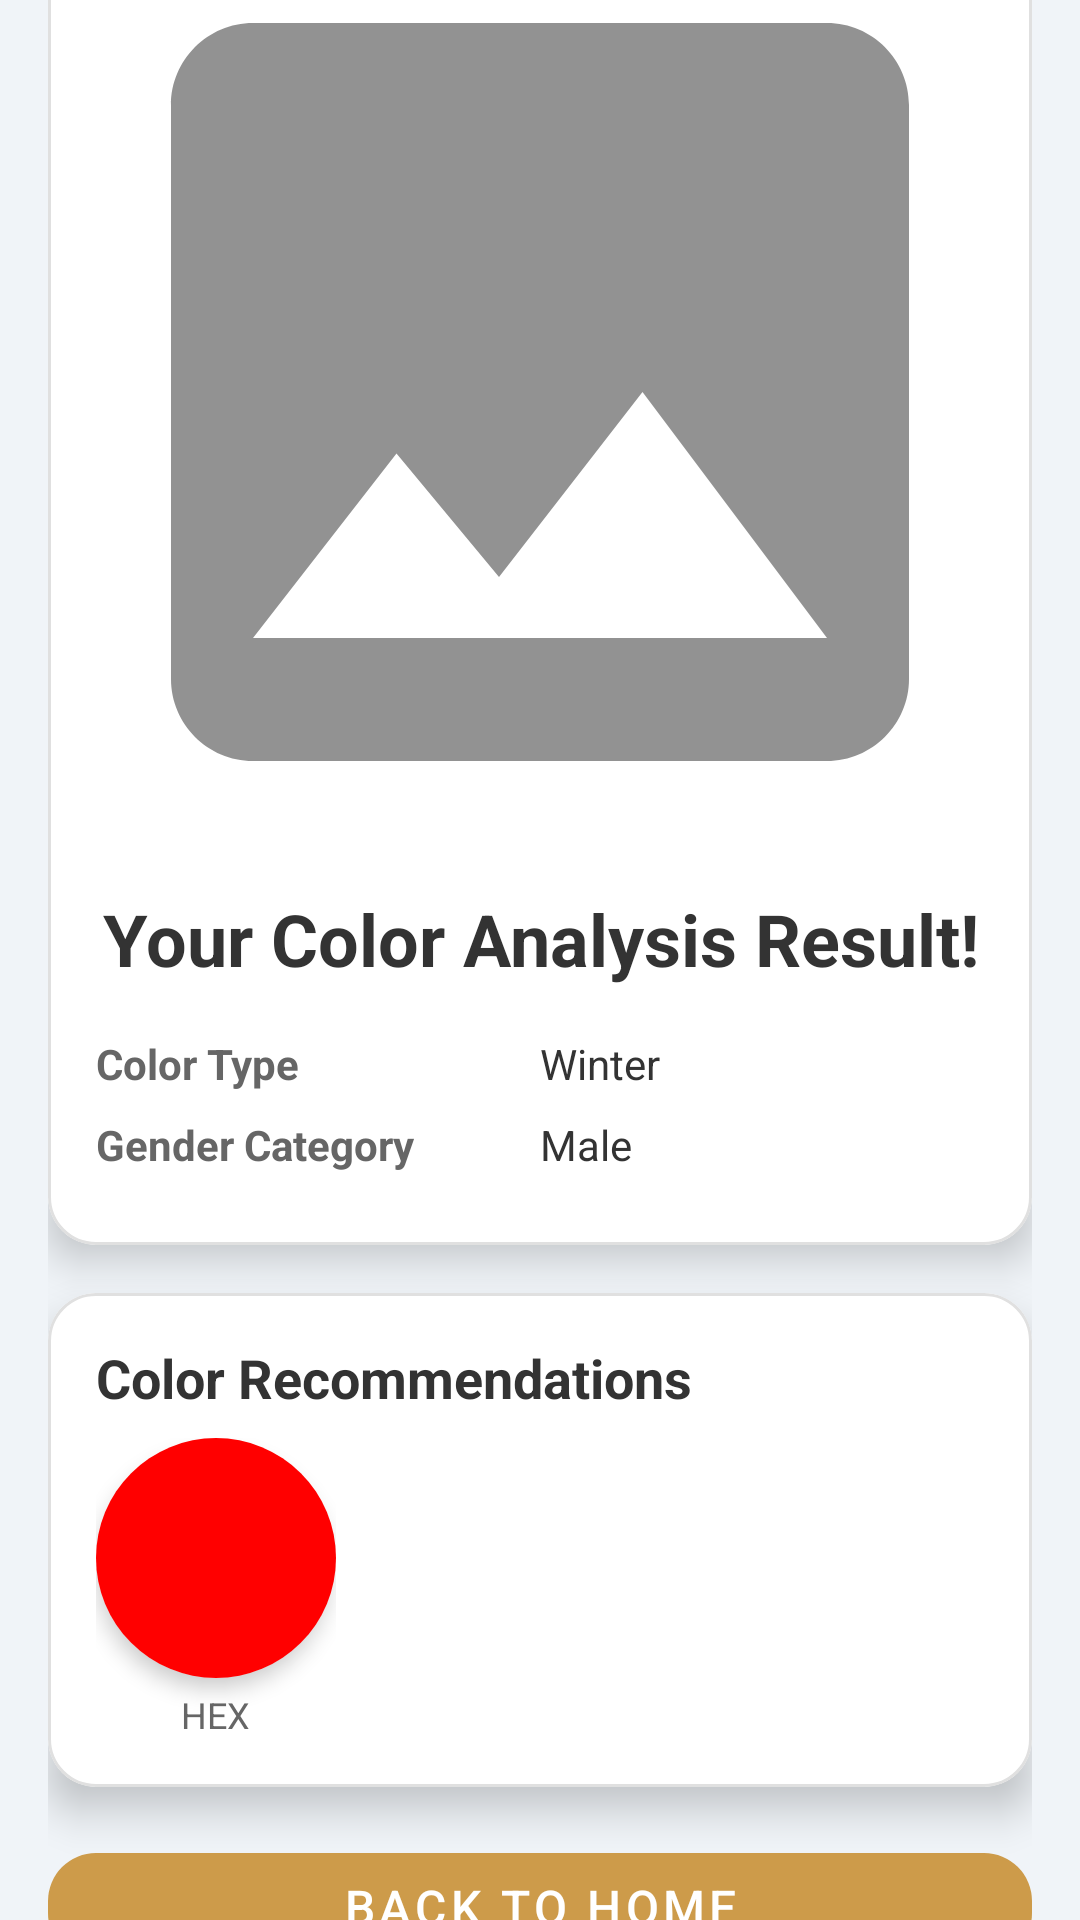

Android layout source for this screen:
<!-- AndroidManifest.xml: application theme Theme.Outfyt -->
<!-- res/layout/fragment_result.xml -->
<?xml version="1.0" encoding="utf-8"?>
<androidx.constraintlayout.widget.ConstraintLayout
    xmlns:android="http://schemas.android.com/apk/res/android"
    xmlns:tools="http://schemas.android.com/tools"
    android:layout_width="match_parent"
    android:layout_height="match_parent"
    xmlns:app="http://schemas.android.com/apk/res-auto"
    android:background="#F0F4F8"
    tools:context=".ui.result.ResultFragment">



    <ProgressBar
        android:id="@+id/progressBar"
        android:layout_width="wrap_content"
        android:layout_height="wrap_content"
        style="?android:attr/progressBarStyleLarge"
        android:visibility="gone"
        app:layout_constraintBottom_toBottomOf="parent"
        app:layout_constraintEnd_toEndOf="parent"
        app:layout_constraintStart_toStartOf="parent"
        app:layout_constraintTop_toTopOf="parent" />

    <androidx.core.widget.NestedScrollView
        android:id="@+id/scrollView2"
        android:layout_width="match_parent"
        android:layout_height="0dp"
        android:fillViewport="true"
        app:layout_constraintBottom_toBottomOf="parent"
        app:layout_constraintEnd_toEndOf="parent"
        app:layout_constraintStart_toStartOf="parent"
        app:layout_constraintTop_toTopOf="parent">

        <LinearLayout
            android:layout_width="match_parent"
            android:layout_height="wrap_content"
            android:layout_gravity="center"
            android:gravity="center"
            android:orientation="vertical"
            android:padding="16dp">

            <com.google.android.material.card.MaterialCardView
                android:id="@+id/cardResult"
                android:layout_width="match_parent"
                android:layout_height="wrap_content"
                android:layout_marginBottom="16dp"
                app:cardCornerRadius="16dp"
                app:cardElevation="8dp"
                app:strokeWidth="1dp"
                app:strokeColor="#E0E0E0">

                <LinearLayout
                    android:layout_width="match_parent"
                    android:layout_height="wrap_content"
                    android:orientation="vertical">

                    <ImageView
                        android:id="@+id/iv_Picture"
                        android:layout_width="match_parent"
                        android:layout_height="300dp"
                        android:scaleType="centerCrop"
                        android:contentDescription="@string/foto"
                        android:src="@drawable/ic_image" />

                    <LinearLayout
                        android:layout_width="match_parent"
                        android:layout_height="wrap_content"
                        android:orientation="vertical"
                        android:padding="16dp">

                        <TextView
                            android:id="@+id/tv_Result"
                            android:layout_width="match_parent"
                            android:layout_height="wrap_content"
                            android:layout_marginBottom="16dp"
                            android:gravity="center"
                            android:text="@string/hasil_analisa"
                            android:textSize="24sp"
                            android:textStyle="bold"
                            android:textColor="#333333" />

                        <LinearLayout
                            android:layout_width="match_parent"
                            android:layout_height="wrap_content"
                            android:layout_marginBottom="8dp"
                            android:orientation="horizontal">

                            <TextView
                                android:layout_width="0dp"
                                android:layout_height="wrap_content"
                                android:layout_weight="1"
                                android:text="@string/tipe_warna"
                                android:textStyle="bold"
                                android:textColor="#666666" />

                            <TextView
                                android:id="@+id/tv_color_type"
                                android:layout_width="0dp"
                                android:layout_height="wrap_content"
                                android:layout_weight="1"
                                android:text="@string/winter"
                                android:textColor="#333333" />
                        </LinearLayout>

                        <LinearLayout
                            android:layout_width="match_parent"
                            android:layout_height="wrap_content"
                            android:layout_marginBottom="8dp"
                            android:orientation="horizontal">

                            <TextView
                                android:layout_width="0dp"
                                android:layout_height="wrap_content"
                                android:layout_weight="1"
                                android:text="@string/gender_category"
                                android:textStyle="bold"
                                android:textColor="#666666" />

                            <TextView
                                android:id="@+id/tv_gender_category"
                                android:layout_width="0dp"
                                android:layout_height="wrap_content"
                                android:layout_weight="1"
                                android:text="@string/male"
                                android:textColor="#333333" />
                        </LinearLayout>
                    </LinearLayout>
                </LinearLayout>
            </com.google.android.material.card.MaterialCardView>

            <com.google.android.material.card.MaterialCardView
                android:layout_width="match_parent"
                android:layout_height="wrap_content"
                android:layout_marginBottom="16dp"
                app:cardCornerRadius="16dp"
                app:cardElevation="8dp"
                app:strokeWidth="1dp"
                app:strokeColor="#E0E0E0">

                <LinearLayout
                    android:layout_width="match_parent"
                    android:layout_height="wrap_content"
                    android:orientation="vertical"
                    android:padding="16dp">

                    <TextView
                        android:layout_width="match_parent"
                        android:layout_height="wrap_content"
                        android:layout_marginBottom="8dp"
                        android:text="@string/rekomen"
                        android:textStyle="bold"
                        android:textColor="#333333"
                        android:textSize="18sp" />

                    <HorizontalScrollView
                        android:layout_width="match_parent"
                        android:layout_height="wrap_content">

                        <LinearLayout
                            android:id="@+id/color_recommendation_container"
                            android:layout_width="wrap_content"
                            android:layout_height="wrap_content"
                            android:orientation="horizontal">

                            <LinearLayout
                                android:layout_width="wrap_content"
                                android:layout_height="wrap_content"
                                android:layout_marginEnd="8dp"
                                android:gravity="center"
                                android:orientation="vertical">

                                <com.google.android.material.card.MaterialCardView
                                    android:layout_width="80dp"
                                    android:layout_height="80dp"
                                    android:layout_marginBottom="4dp"
                                    app:cardCornerRadius="40dp"
                                    app:cardElevation="4dp">

                                    <View
                                        android:layout_width="match_parent"
                                        android:layout_height="match_parent"
                                        android:background="#FF0000" />
                                </com.google.android.material.card.MaterialCardView>

                                <TextView
                                    android:layout_width="wrap_content"
                                    android:layout_height="wrap_content"
                                    android:text="@string/hex"
                                    android:textSize="12sp"
                                    android:textColor="#666666" />
                            </LinearLayout>

                        </LinearLayout>
                    </HorizontalScrollView>
                </LinearLayout>
            </com.google.android.material.card.MaterialCardView>

            <com.google.android.material.button.MaterialButton
                android:id="@+id/btn_lihat_baju"
                android:layout_width="match_parent"
                android:layout_height="wrap_content"
                android:text="@string/back_to_home"
                android:textSize="16sp"
                app:cornerRadius="16dp"
                style="@style/Widget.MaterialComponents.Button.UnelevatedButton" />
        </LinearLayout>
    </androidx.core.widget.NestedScrollView>
</androidx.constraintlayout.widget.ConstraintLayout>
<!-- resources referenced by this layout -->
<resources>
  <!-- drawable ic_image (drawable) -->
  <vector xmlns:android="http://schemas.android.com/apk/res/android" android:alpha="0.43" android:height="24dp" android:tint="#000000" android:viewportHeight="24" android:viewportWidth="24" android:width="24dp">
        
      <path android:fillColor="@android:color/white" android:pathData="M21,19V5c0,-1.1 -0.9,-2 -2,-2H5c-1.1,0 -2,0.9 -2,2v14c0,1.1 0.9,2 2,2h14c1.1,0 2,-0.9 2,-2zM8.5,13.5l2.5,3.01L14.5,12l4.5,6H5l3.5,-4.5z"/>
      
  </vector>
  <string name="back_to_home">Back to Home</string>
  <string name="foto">Photo</string>
  <string name="gender_category">Gender Category</string>
  <string name="hasil_analisa">Your Color Analysis Result!</string>
  <string name="hex">HEX</string>
  <string name="male">Male</string>
  <string name="rekomen">Color Recommendations</string>
  <string name="tipe_warna">Color Type</string>
  <string name="winter">Winter</string>
  <style name="Theme.Outfyt" parent="Theme.MaterialComponents.DayNight.DarkActionBar">
          
          <item name="colorPrimary">@color/coklatTua</item>
          <item name="colorPrimaryVariant">@color/darkbrown</item>
          <item name="colorOnPrimary">@color/white</item>
          
          <item name="colorSecondary">@color/coklat</item>
          <item name="colorSecondaryVariant">@color/teal_700</item>
          <item name="colorOnSecondary">@color/black</item>
          
          <item name="android:statusBarColor">?attr/colorPrimaryVariant</item>
  
          
  
  
  
  
      </style>
  <color name="coklatTua">#CD9B4A</color>
  <color name="darkbrown">#B17513</color>
  <color name="white">#FFFFFFFF</color>
  <color name="coklat">#CFC1A4</color>
  <color name="teal_700">#FF018786</color>
  <color name="black">#FF000000</color>
</resources>
